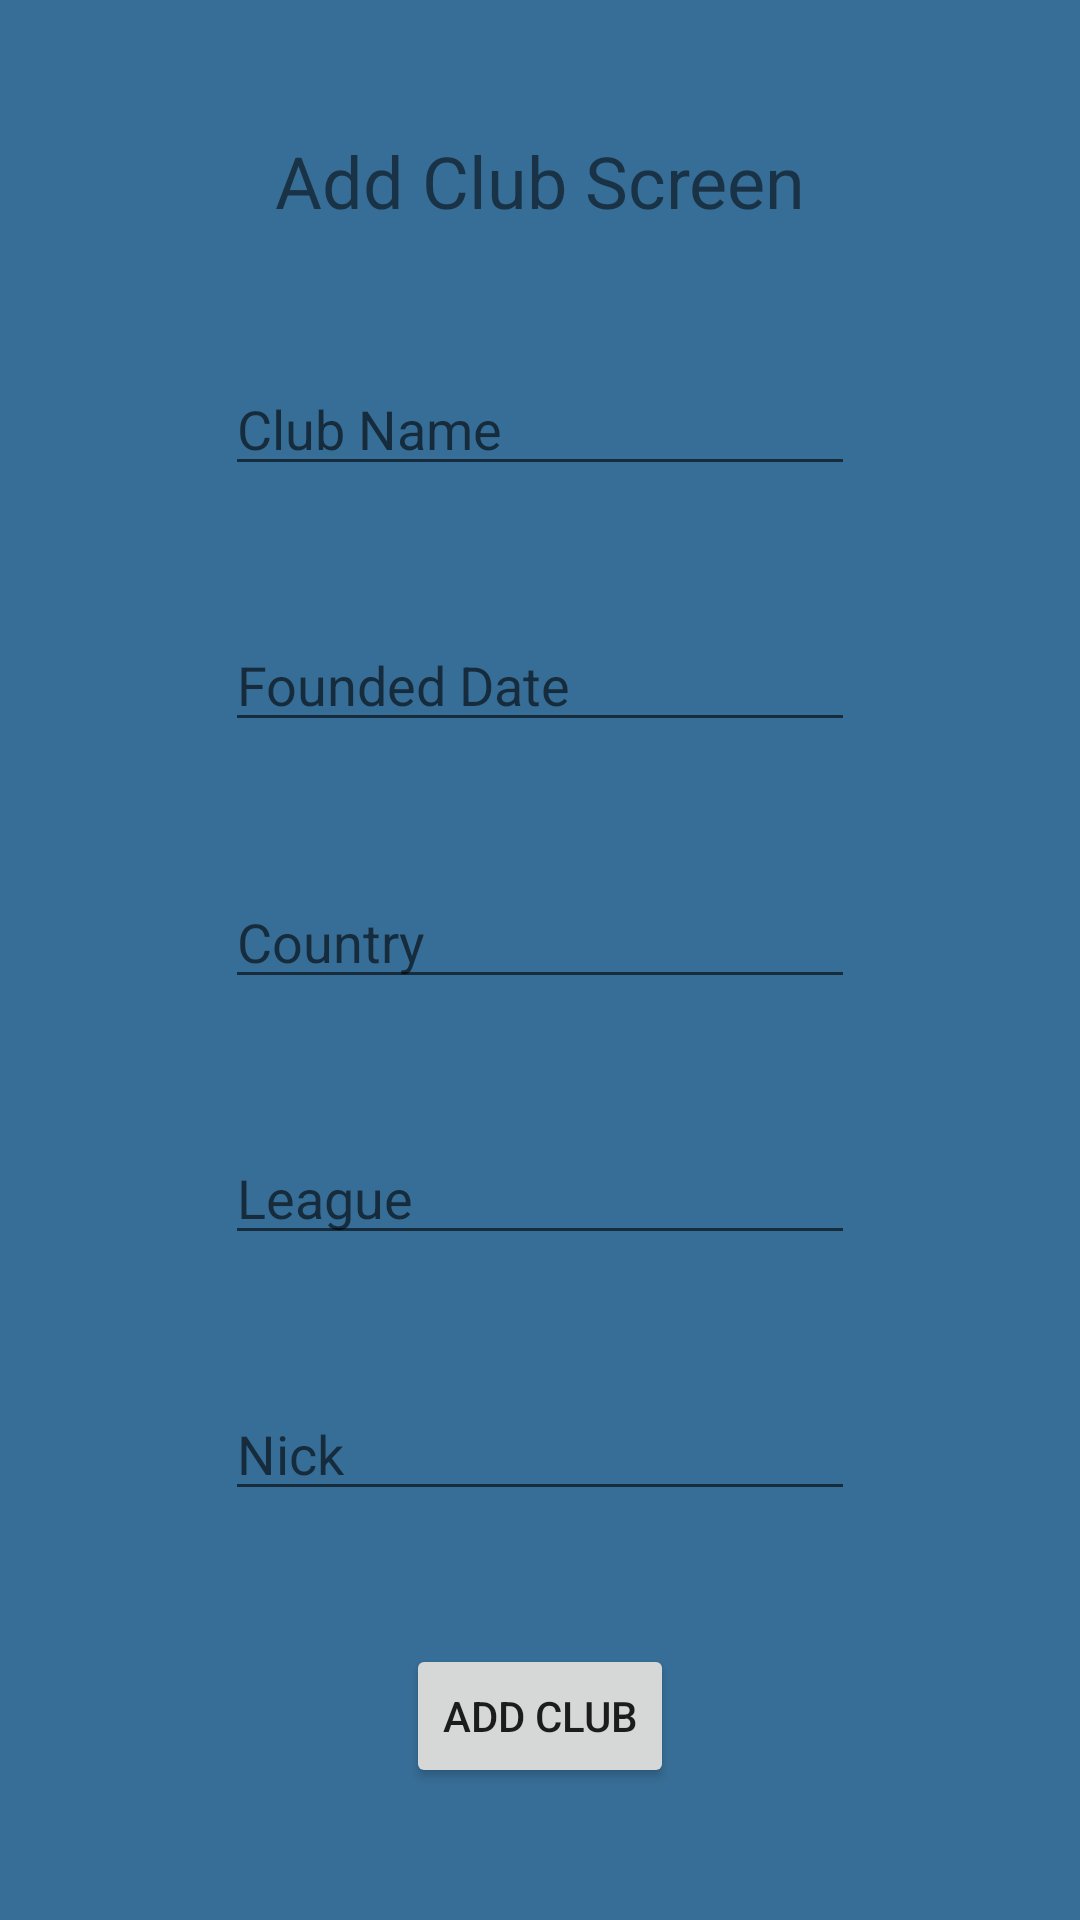

Reconstruct the res/layout file that produces this screen, plus the resources it refers to.
<!-- AndroidManifest.xml: application theme Theme.FirstApp -->
<!-- res/layout/fragment_add_club.xml -->
<?xml version="1.0" encoding="utf-8"?>
<androidx.constraintlayout.widget.ConstraintLayout xmlns:android="http://schemas.android.com/apk/res/android"
    xmlns:app="http://schemas.android.com/apk/res-auto"
    xmlns:tools="http://schemas.android.com/tools"
    android:id="@+id/frameLayout5"
    android:layout_width="match_parent"
    android:layout_height="match_parent"
    tools:context=".fragments.AddClub">

    <TextView
        android:id="@+id/txtAddClubTitle"
        android:layout_width="wrap_content"
        android:layout_height="wrap_content"
        android:text="Add Club Screen"
        android:textSize="24sp"
        app:layout_constraintBottom_toTopOf="@+id/edtTxtAddClubName"
        app:layout_constraintEnd_toEndOf="parent"
        app:layout_constraintHorizontal_bias="0.5"
        app:layout_constraintStart_toStartOf="parent"
        app:layout_constraintTop_toTopOf="parent"
        app:layout_constraintVertical_bias="0.5" />

    <EditText
        android:id="@+id/edtTxtAddClubFounded"
        android:layout_width="wrap_content"
        android:layout_height="wrap_content"
        android:ems="10"
        android:hint="Founded Date"
        android:inputType="date"
        app:layout_constraintBottom_toTopOf="@+id/edtTxtAddClubCountry"
        app:layout_constraintEnd_toEndOf="parent"
        app:layout_constraintHorizontal_bias="0.5"
        app:layout_constraintStart_toStartOf="parent"
        app:layout_constraintTop_toBottomOf="@+id/edtTxtAddClubName"
        app:layout_constraintVertical_bias="0.5" />

    <EditText
        android:id="@+id/edtTxtAddClubCountry"
        android:layout_width="wrap_content"
        android:layout_height="wrap_content"
        android:ems="10"
        android:hint="Country"
        android:inputType="textPersonName"
        app:layout_constraintBottom_toTopOf="@+id/edtTxtAddClubLeague"
        app:layout_constraintEnd_toEndOf="parent"
        app:layout_constraintHorizontal_bias="0.5"
        app:layout_constraintStart_toStartOf="parent"
        app:layout_constraintTop_toBottomOf="@+id/edtTxtAddClubFounded"
        app:layout_constraintVertical_bias="0.5" />

    <EditText
        android:id="@+id/edtTxtAddClubLeague"
        android:layout_width="wrap_content"
        android:layout_height="wrap_content"
        android:ems="10"
        android:hint="League"
        android:inputType="textPersonName"
        app:layout_constraintBottom_toTopOf="@+id/edtTxtAddClubNick"
        app:layout_constraintEnd_toEndOf="parent"
        app:layout_constraintHorizontal_bias="0.5"
        app:layout_constraintStart_toStartOf="parent"
        app:layout_constraintTop_toBottomOf="@+id/edtTxtAddClubCountry"
        app:layout_constraintVertical_bias="0.5" />

    <EditText
        android:id="@+id/edtTxtAddClubName"
        android:layout_width="wrap_content"
        android:layout_height="wrap_content"
        android:ems="10"
        android:hint="Club Name"
        android:inputType="textPersonName"
        app:layout_constraintBottom_toTopOf="@+id/edtTxtAddClubFounded"
        app:layout_constraintEnd_toEndOf="parent"
        app:layout_constraintHorizontal_bias="0.5"
        app:layout_constraintStart_toStartOf="parent"
        app:layout_constraintTop_toBottomOf="@+id/txtAddClubTitle"
        app:layout_constraintVertical_bias="0.5" />

    <Button
        android:id="@+id/btnClubAdd"
        android:layout_width="wrap_content"
        android:layout_height="wrap_content"
        android:text="ADD CLUB"
        app:layout_constraintBottom_toBottomOf="parent"
        app:layout_constraintEnd_toEndOf="parent"
        app:layout_constraintHorizontal_bias="0.5"
        app:layout_constraintStart_toStartOf="parent"
        app:layout_constraintTop_toBottomOf="@+id/edtTxtAddClubNick"
        app:layout_constraintVertical_bias="0.5" />

    <EditText
        android:id="@+id/edtTxtAddClubNick"
        android:layout_width="wrap_content"
        android:layout_height="wrap_content"
        android:ems="10"
        android:hint="Nick"
        android:inputType="textPersonName"
        app:layout_constraintBottom_toTopOf="@+id/btnClubAdd"
        app:layout_constraintEnd_toEndOf="parent"
        app:layout_constraintHorizontal_bias="0.5"
        app:layout_constraintStart_toStartOf="parent"
        app:layout_constraintTop_toBottomOf="@+id/edtTxtAddClubLeague"
        app:layout_constraintVertical_bias="0.5" />

</androidx.constraintlayout.widget.ConstraintLayout>
<!-- resources referenced by this layout -->
<resources>
  <style name="Theme.FirstApp" parent="Theme.MaterialComponents.DayNight.NoActionBar">
          
          <item name="colorPrimary">@android:color/holo_green_dark</item>
          <item name="colorPrimaryVariant">@color/teal_700</item>
          <item name="colorOnPrimary">@color/white</item>
          
          <item name="colorSecondary">@color/teal_200</item>
          <item name="colorSecondaryVariant">@color/teal_700</item>
          <item name="colorOnSecondary">@color/black</item>
          
          <item name="android:statusBarColor">?attr/colorPrimaryVariant</item>
          
      </style>
  <color name="teal_700">#FF018786</color>
  <color name="white">#FFFFFFFF</color>
  <color name="teal_200">#FF03DAC5</color>
  <color name="black">#FF000000</color>
</resources>
